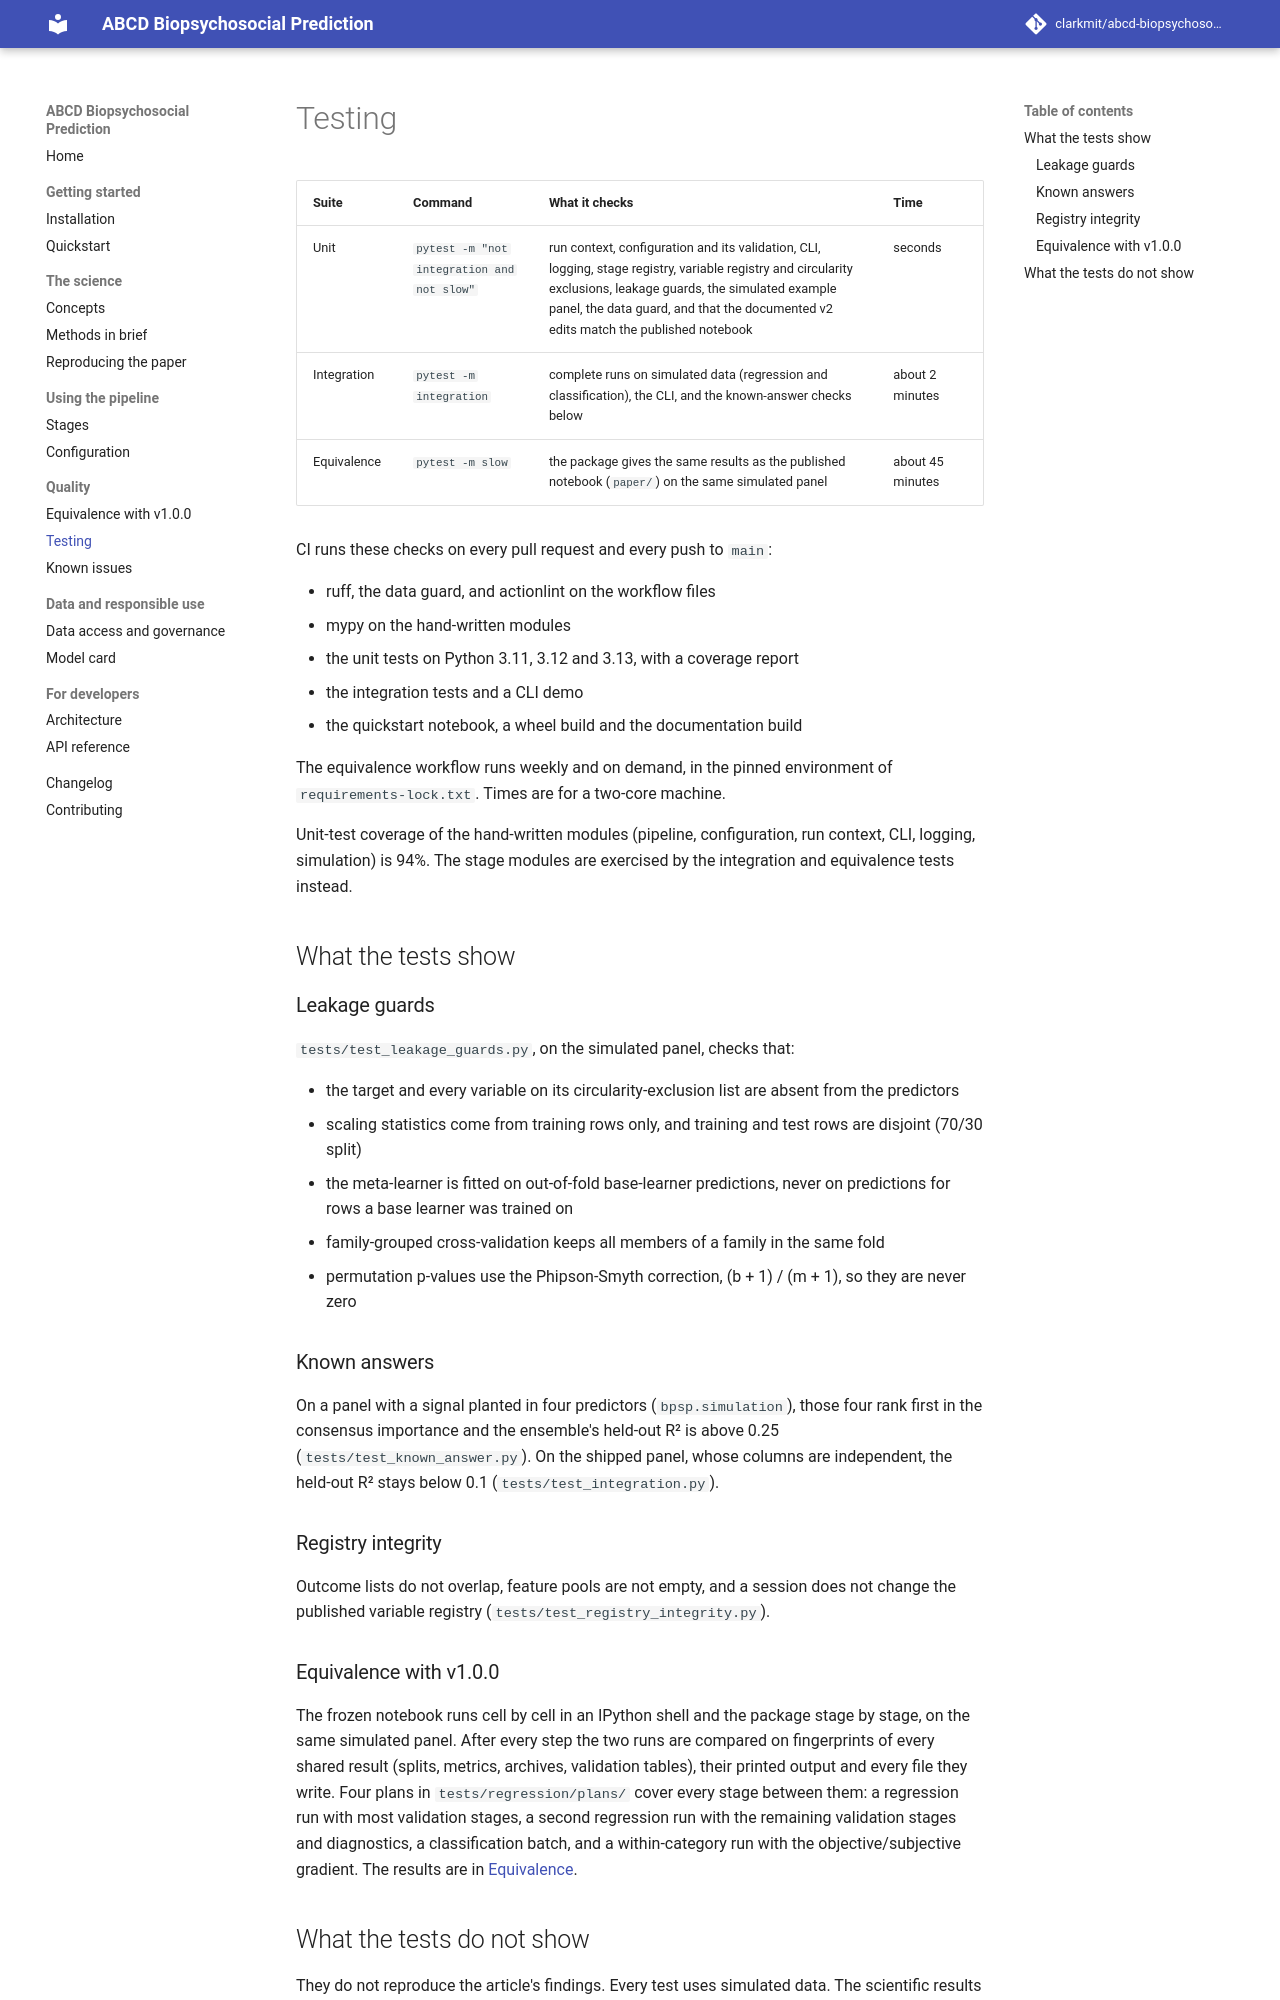

repository: clarkmit/abcd-biopsychosocial-prediction · page: testing/index.html · generator: mkdocs

# Testing

| Suite | Command | What it checks | Time |
|---|---|---|---|
| Unit | `pytest -m "not integration and not slow"` | run context, configuration and its validation, CLI, logging, stage registry, variable registry and circularity exclusions, leakage guards, the simulated example panel, the data guard, and that the documented v2 edits match the published notebook | seconds |
| Integration | `pytest -m integration` | complete runs on simulated data (regression and classification), the CLI, and the known-answer checks below | about 2 minutes |
| Equivalence | `pytest -m slow` | the package gives the same results as the published notebook (`paper/`) on the same simulated panel | about 45 minutes |

CI runs these checks on every pull request and every push to `main`:

* ruff, the data guard, and actionlint on the workflow files
* mypy on the hand-written modules
* the unit tests on Python 3.11, 3.12 and 3.13, with a coverage report
* the integration tests and a CLI demo
* the quickstart notebook, a wheel build and the documentation build

The equivalence workflow runs weekly and on demand, in the pinned environment of `requirements-lock.txt`. Times are for a two-core machine.

Unit-test coverage of the hand-written modules (pipeline, configuration, run context, CLI, logging, simulation) is 94%. The stage modules are exercised by the integration and equivalence tests instead.

## What the tests show

### Leakage guards

`tests/test_leakage_guards.py`, on the simulated panel, checks that:

* the target and every variable on its circularity-exclusion list are absent from the predictors
* scaling statistics come from training rows only, and training and test rows are disjoint (70/30 split)
* the meta-learner is fitted on out-of-fold base-learner predictions, never on predictions for rows a base learner was trained on
* family-grouped cross-validation keeps all members of a family in the same fold
* permutation p-values use the Phipson-Smyth correction, (b + 1) / (m + 1), so they are never zero

### Known answers

On a panel with a signal planted in four predictors (`bpsp.simulation`), those four rank first in the consensus importance and the ensemble's held-out R² is above 0.25 (`tests/test_known_answer.py`). On the shipped panel, whose columns are independent, the held-out R² stays below 0.1 (`tests/test_integration.py`).

### Registry integrity

Outcome lists do not overlap, feature pools are not empty, and a session does not change the published variable registry (`tests/test_registry_integrity.py`).

### Equivalence with v1.0.0

The frozen notebook runs cell by cell in an IPython shell and the package stage by stage, on the same simulated panel. After every step the two runs are compared on fingerprints of every shared result (splits, metrics, archives, validation tables), their printed output and every file they write. Four plans in `tests/regression/plans/` cover every stage between them: a regression run with most validation stages, a second regression run with the remaining validation stages and diagnostics, a classification batch, and a within-category run with the objective/subjective gradient. The results are in [Equivalence](equivalence.md).
